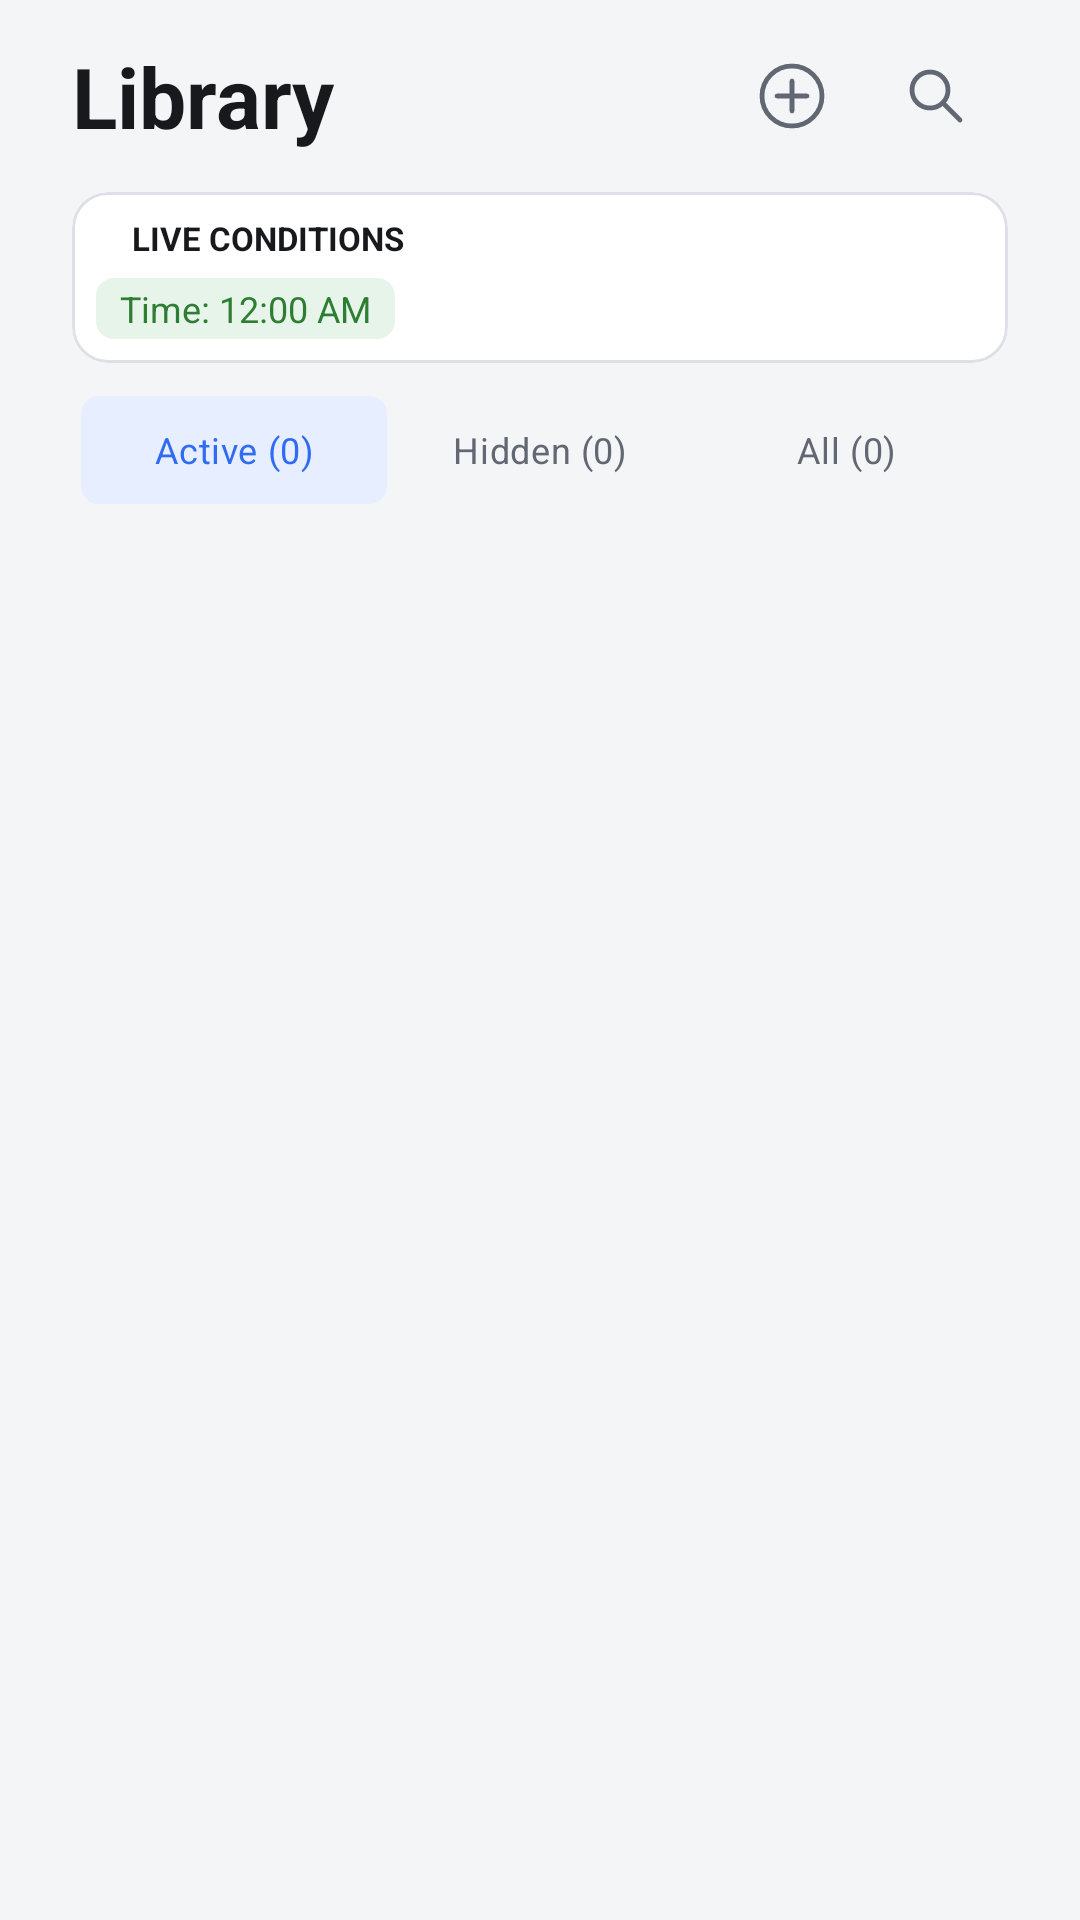

Here is an Android app screen rendered from its layout file. Give the layout XML and the strings, colors and styles it references.
<!-- AndroidManifest.xml: application theme Theme.Conditions -->
<!-- res/layout/fragment_library.xml -->
<?xml version="1.0" encoding="utf-8"?>
<FrameLayout xmlns:android="http://schemas.android.com/apk/res/android"
    xmlns:app="http://schemas.android.com/apk/res-auto"
    android:layout_width="match_parent"
    android:layout_height="match_parent"
    android:background="#F4F5F7"
    android:paddingStart="24dp"
    android:paddingEnd="24dp"
    android:paddingTop="8dp"
    android:paddingBottom="12dp">

    <LinearLayout
        android:layout_width="match_parent"
        android:layout_height="match_parent"
        android:orientation="vertical">

        <LinearLayout
            android:layout_width="match_parent"
            android:layout_height="wrap_content"
            android:orientation="horizontal"
            android:gravity="center_vertical">
            <TextView
                android:layout_width="0dp"
                android:layout_height="wrap_content"
                android:layout_weight="1"
                android:text="@string/library"
                android:textSize="28sp"
                android:textStyle="bold"
                android:textColor="#17191D" />
            <ImageButton
                android:id="@+id/add_library"
                android:layout_width="48dp"
                android:layout_height="48dp"
                android:padding="12dp"
                android:background="@drawable/nav_circle"
                android:src="@drawable/icon_create"
                android:contentDescription="@string/add_library" />
            <ImageButton
                android:id="@+id/search"
                android:layout_width="48dp"
                android:layout_height="48dp"
                android:padding="12dp"
                android:background="@drawable/nav_circle"
                android:src="@drawable/icon_search"
                android:contentDescription="@string/search" />
        </LinearLayout>

        <TextView
            android:id="@+id/library_search_summary"
            android:layout_width="match_parent"
            android:layout_height="wrap_content"
            android:textSize="12sp"
            android:textColor="#626873"
            android:visibility="gone" />

        <include layout="@layout/view_live_conditions" />

        <RadioGroup
            android:id="@+id/library_filters"
            android:layout_width="match_parent"
            android:layout_height="wrap_content"
            android:layout_marginTop="8dp"
            android:padding="3dp"
            android:orientation="horizontal"
            android:background="@drawable/filter_bar"
            android:checkedButton="@id/filter_active">
            <RadioButton
                android:id="@+id/filter_active"
                android:layout_width="0dp"
                android:layout_height="36dp"
                android:layout_weight="1"
                android:minWidth="0dp"
                android:minHeight="0dp"
                android:button="@null"
                android:background="@drawable/filter_option"
                android:gravity="center"
                android:padding="0dp"
                android:text="@string/filter_active"
                android:textColor="@color/filter_text"
                android:textSize="12sp" />
            <RadioButton
                android:id="@+id/filter_hidden"
                android:layout_width="0dp"
                android:layout_height="36dp"
                android:layout_weight="1"
                android:minWidth="0dp"
                android:minHeight="0dp"
                android:button="@null"
                android:background="@drawable/filter_option"
                android:gravity="center"
                android:padding="0dp"
                android:text="@string/filter_hidden"
                android:textColor="@color/filter_text"
                android:textSize="12sp" />
            <RadioButton
                android:id="@+id/filter_all"
                android:layout_width="0dp"
                android:layout_height="36dp"
                android:layout_weight="1"
                android:minWidth="0dp"
                android:minHeight="0dp"
                android:button="@null"
                android:background="@drawable/filter_option"
                android:gravity="center"
                android:padding="0dp"
                android:text="@string/filter_all"
                android:textColor="@color/filter_text"
                android:textSize="12sp" />
        </RadioGroup>

        <ScrollView
            android:layout_width="match_parent"
            android:layout_height="0dp"
            android:layout_marginTop="8dp"
            android:layout_weight="1">
            <LinearLayout
                android:id="@+id/library_list"
                android:layout_width="match_parent"
                android:layout_height="wrap_content"
                android:orientation="vertical" />
        </ScrollView>
    </LinearLayout>
</FrameLayout>
<!-- res/layout/view_live_conditions.xml (included above) -->
<?xml version="1.0" encoding="utf-8"?>
        <com.google.android.material.card.MaterialCardView xmlns:android="http://schemas.android.com/apk/res/android"
            xmlns:app="http://schemas.android.com/apk/res-auto"
            android:id="@+id/live_conditions_card"
            android:layout_width="match_parent"
            android:layout_height="wrap_content"
            android:layout_marginTop="8dp"
            app:cardBackgroundColor="#FFFFFF"
            app:cardCornerRadius="12dp"
            app:cardElevation="0dp"
            app:strokeColor="#DDE1E7"
            app:strokeWidth="1dp">
            <LinearLayout
                android:layout_width="match_parent"
                android:layout_height="wrap_content"
                android:padding="8dp"
                android:orientation="vertical">
                <LinearLayout
                    android:layout_width="match_parent"
                    android:layout_height="wrap_content"
                    android:orientation="horizontal"
                    android:gravity="center_vertical">
                    <View
                        android:layout_width="6dp"
                        android:layout_height="6dp"
                        android:layout_marginEnd="6dp"
                        android:background="@drawable/green_dot"
                        android:importantForAccessibility="no" />
                    <TextView
                        android:layout_width="wrap_content"
                        android:layout_height="wrap_content"
                        android:text="@string/live_conditions"
                        android:textColor="#17191D"
                        android:textStyle="bold"
                        android:textSize="11sp" />
                </LinearLayout>
                <androidx.constraintlayout.widget.ConstraintLayout
                    android:layout_width="match_parent"
                    android:layout_height="wrap_content"
                    android:layout_marginTop="6dp">
                    <TextClock
                        android:id="@+id/live_time"
                        style="@style/ConditionBadge"
                        
                        android:format12Hour="'Time:' h:mm a"
                        android:format24Hour="'Time:' HH:mm" />
                    <TextView
                        android:id="@+id/live_location"
                        style="@style/ConditionBadge"
                        android:visibility="gone" />
                    <TextView
                        android:id="@+id/live_battery"
                        style="@style/ConditionBadge"
                        android:visibility="gone" />
                    <TextView
                        android:id="@+id/live_bluetooth"
                        style="@style/ConditionBadge"
                        android:visibility="gone" />
                    <TextView
                        android:id="@+id/live_wifi"
                        style="@style/ConditionBadge"
                        android:visibility="gone" />
                    <TextView
                        android:id="@+id/live_history"
                        style="@style/ConditionBadge"
                        android:visibility="gone" />
                    <TextView
                        android:id="@+id/live_environment"
                        style="@style/ConditionBadge"
                        android:visibility="gone" />
                    <androidx.constraintlayout.helper.widget.Flow
                        android:id="@+id/condition_flow"
                        android:layout_width="0dp"
                        android:layout_height="wrap_content"
                        app:layout_constraintStart_toStartOf="parent"
                        app:layout_constraintEnd_toEndOf="parent"
                        app:layout_constraintTop_toTopOf="parent"
                        app:layout_constraintBottom_toBottomOf="parent"
                        app:constraint_referenced_ids="live_time,live_location,live_battery,live_bluetooth,live_wifi,live_history,live_environment"
                        app:flow_wrapMode="chain"
                        app:flow_maxElementsWrap="4"
                        app:flow_horizontalStyle="packed"
                        app:flow_horizontalBias="0"
                        app:flow_horizontalGap="6dp"
                        app:flow_verticalGap="4dp" />
                </androidx.constraintlayout.widget.ConstraintLayout>

            </LinearLayout>
        </com.google.android.material.card.MaterialCardView>
<!-- resources referenced by this layout -->
<resources>
  <!-- drawable filter_option (drawable) -->
  <selector xmlns:android="http://schemas.android.com/apk/res/android">
      <item android:state_checked="true">
          <shape>
              <solid android:color="#E7EEFF" />
              <corners android:radius="6dp" />
          </shape>
      </item>
      <item android:drawable="@android:color/transparent" />
  </selector>
  <!-- drawable icon_create (drawable) -->
  <vector xmlns:android="http://schemas.android.com/apk/res/android"
      android:width="24dp"
      android:height="24dp"
      android:viewportWidth="24"
      android:viewportHeight="24">
      <path
          android:pathData="M12,2 A10,10 0,1 1,12,22 A10,10 0,1 1,12,2 M12,7 L12,17 M7,12 L17,12"
          android:fillColor="@android:color/transparent"
          android:strokeColor="#626873"
          android:strokeWidth="1.6"
          android:strokeLineCap="round"
          android:strokeLineJoin="round" />
  </vector>
  <!-- drawable icon_search (drawable) -->
  <vector xmlns:android="http://schemas.android.com/apk/res/android"
      android:width="24dp" android:height="24dp"
      android:viewportWidth="24" android:viewportHeight="24">
      <path android:pathData="M10,4 A6,6 0,1 1,10,16 A6,6 0,1 1,10,4 M14.5,14.5 L20,20"
          android:fillColor="@android:color/transparent"
          android:strokeColor="#626873"
          android:strokeWidth="1.6"
          android:strokeLineCap="round" />
  </vector>
  <!-- drawable nav_circle (drawable) -->
  <ripple xmlns:android="http://schemas.android.com/apk/res/android"
      android:color="#22306BF3">
      <item>
          <selector>
              <item android:state_selected="true">
                  <shape android:shape="oval">
                      <solid android:color="#E7EEFF" />
                  </shape>
              </item>
              <item>
                  <shape android:shape="oval">
                      <solid android:color="@android:color/transparent" />
                  </shape>
              </item>
          </selector>
      </item>
      <item android:id="@android:id/mask">
          <shape android:shape="oval">
              <solid android:color="#FFFFFF" />
          </shape>
      </item>
  </ripple>
  <string name="add_library">Add Library</string>
  <string name="filter_active">Active (0)</string>
  <string name="filter_all">All (0)</string>
  <string name="filter_hidden">Hidden (0)</string>
  <string name="library">Library</string>
  <string name="live_conditions">LIVE CONDITIONS</string>
  <string name="search">Search</string>
  <style name="ConditionBadge">
          <item name="android:layout_width">wrap_content</item>
          <item name="android:layout_height">wrap_content</item>
          <item name="android:paddingLeft">8dp</item>
          <item name="android:paddingRight">8dp</item>
          <item name="android:paddingTop">2dp</item>
          <item name="android:paddingBottom">2dp</item>
          <item name="android:background">@drawable/time_badge</item>
          <item name="android:textColor">#2E7D32</item>
          <item name="android:textSize">12sp</item>
          <item name="android:maxWidth">260dp</item>
      </style>
  <style name="Theme.Conditions" parent="Base.Theme.Conditions" />
  <!-- drawable time_badge (drawable) -->
  <shape xmlns:android="http://schemas.android.com/apk/res/android">
      <solid android:color="#E6F4EA" />
      <corners android:radius="6dp" />
  </shape>
  <style name="Base.Theme.Conditions" parent="Theme.Material3.DayNight.NoActionBar">
          
          
      </style>
</resources>
